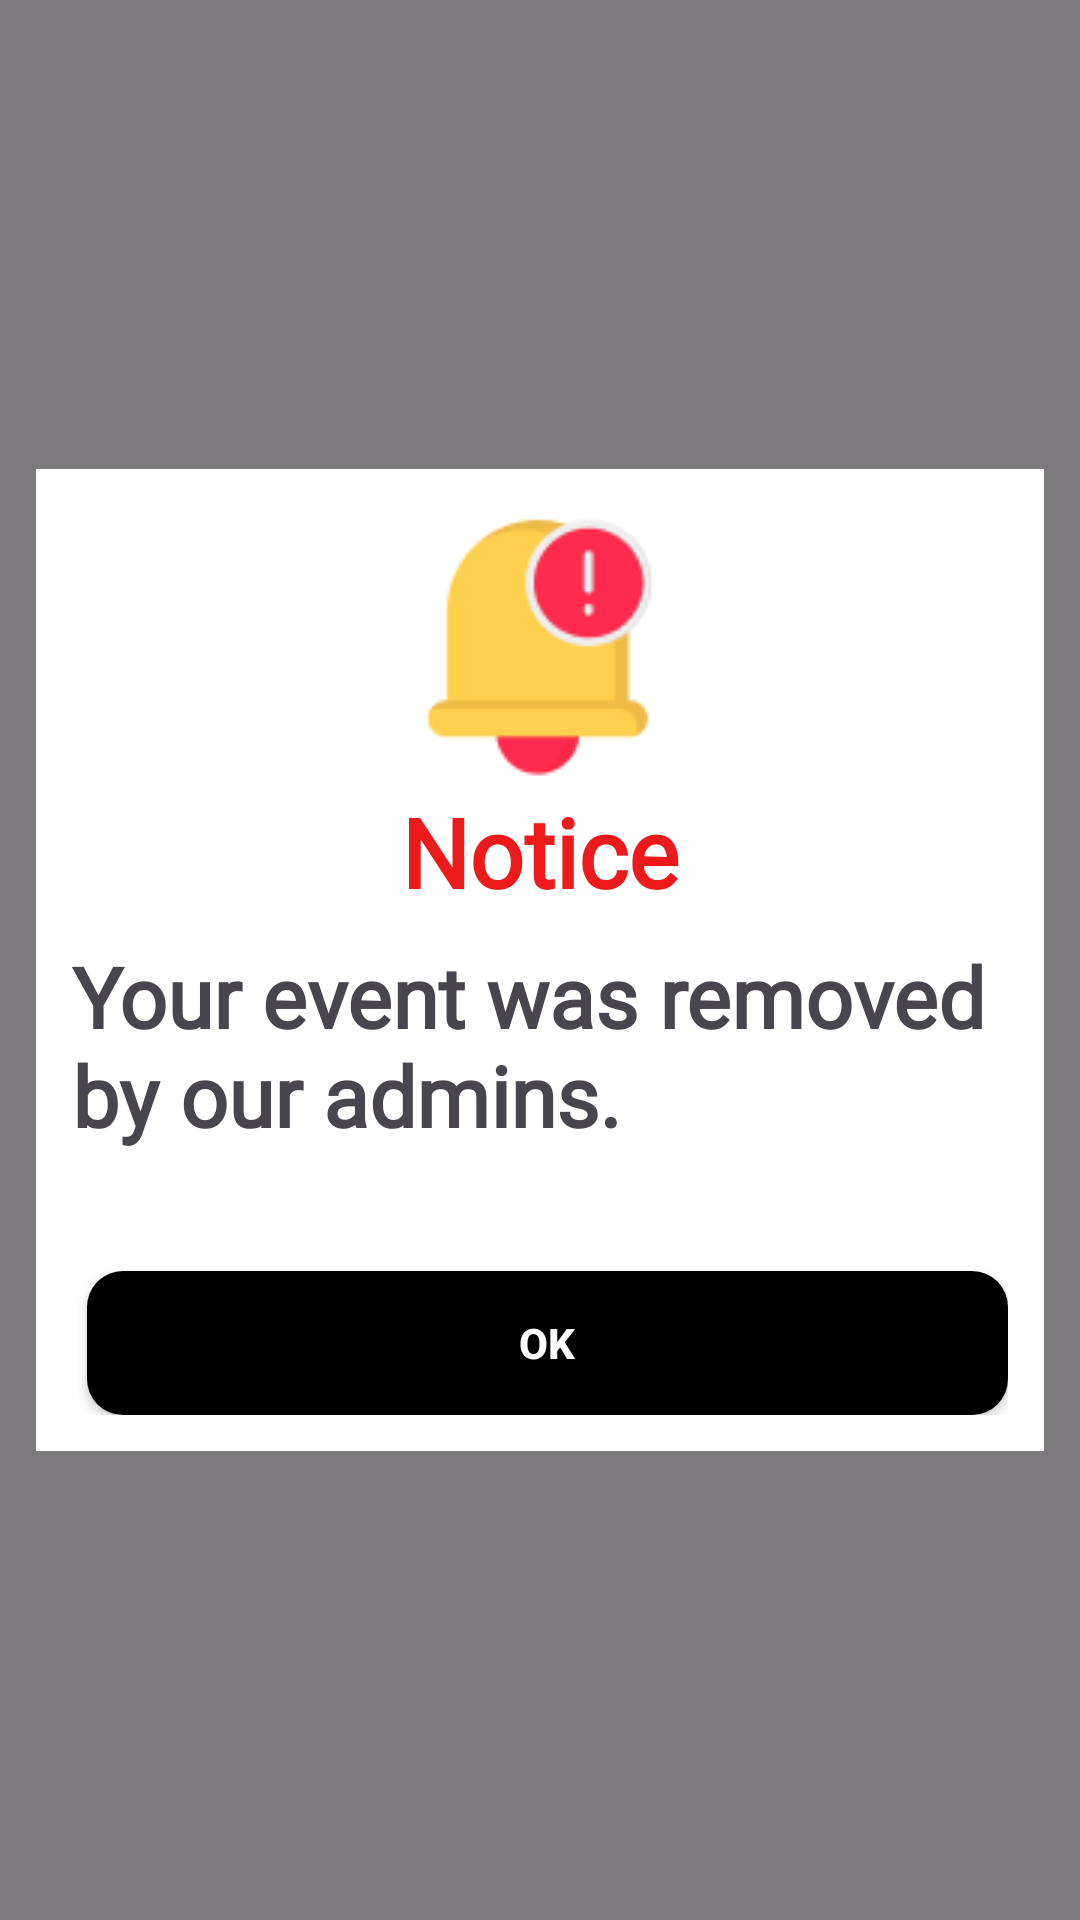

Produce the Android XML layout that renders to this screen, including the resource entries it uses.
<!-- AndroidManifest.xml: application theme Theme.ScANDROID -->
<!-- res/layout/notice_event_removed_fragment.xml -->
<?xml version="1.0" encoding="utf-8"?>
<FrameLayout xmlns:android="http://schemas.android.com/apk/res/android"
    android:layout_width="match_parent"
    android:layout_height="match_parent">
    <View
        android:layout_width="match_parent"
        android:layout_height="match_parent"
        android:background="#80000000" />

    <LinearLayout
        android:layout_width="match_parent"
        android:layout_marginStart="12dp"
        android:layout_marginEnd="12dp"
        android:layout_height="wrap_content"
        android:orientation="vertical"
        android:layout_gravity="center"
        android:background="#FFF"
        android:padding="12dp">

        <ImageView
            android:id="@+id/imageView"
            android:layout_width="match_parent"
            android:layout_height="wrap_content"
            android:src="@drawable/removal_notice_bell" />

        <TextView
            android:layout_width="wrap_content"
            android:layout_height="wrap_content"
            android:layout_gravity="center"
            android:layout_marginBottom="8dp"
            android:fontFamily="@font/inter_bold"
            android:textColor="#EC1A1A"
            android:text="Notice"
            android:textSize="32sp"
            android:textStyle="bold" />

        <TextView
            android:id="@+id/removal_notice_text"
            android:layout_width="wrap_content"
            android:layout_height="wrap_content"
            android:layout_gravity="center"
            android:fontFamily="@font/inter_bold"
            android:text="Your event was removed by our admins."
            android:textSize="28sp"
            android:textStyle="bold" />


        <LinearLayout
            android:layout_width="match_parent"
            android:layout_height="wrap_content"
            android:orientation="horizontal"
            android:layout_gravity="center"
            android:background="#FFF"
            android:layout_marginTop="10dp">

            <androidx.appcompat.widget.AppCompatButton
                android:id="@+id/confirm_removal_notice_button"
                android:layout_width="0dp"
                android:layout_height="wrap_content"
                android:layout_marginTop="30dp"
                android:layout_marginStart="5dp"
                android:layout_weight="0.6"
                android:background="@drawable/rectangle_button"
                android:text="OK"
                android:textAllCaps="false"
                android:textColor="@color/white"
                android:textStyle="bold" />
        </LinearLayout>

    </LinearLayout>
</FrameLayout>
<!-- resources referenced by this layout -->
<resources>
  <color name="white">#FFFFFFFF</color>
  <!-- drawable rectangle_button (drawable) -->
  <?xml version="1.0" encoding="utf-8"?>
  <shape
      xmlns:android="http://schemas.android.com/apk/res/android"
      android:shape="rectangle">
  
      <corners
          android:radius="12dp"/>
      <solid
          android:color="@color/black"/>
  </shape>
  <!-- drawable removal_notice_bell: png bitmap (drawable, 3422 bytes) -->
  <style name="Theme.ScANDROID" parent="Base.Theme.ScANDROID" />
  <color name="black">#FF000000</color>
  <style name="Base.Theme.ScANDROID" parent="Theme.Material3.DayNight.NoActionBar">
          
          
          <item name="android:statusBarColor">@color/blue</item>
          <item name="android:navigationBarColor">@color/blue</item>
      </style>
  <color name="blue">#6C91DB</color>
</resources>
